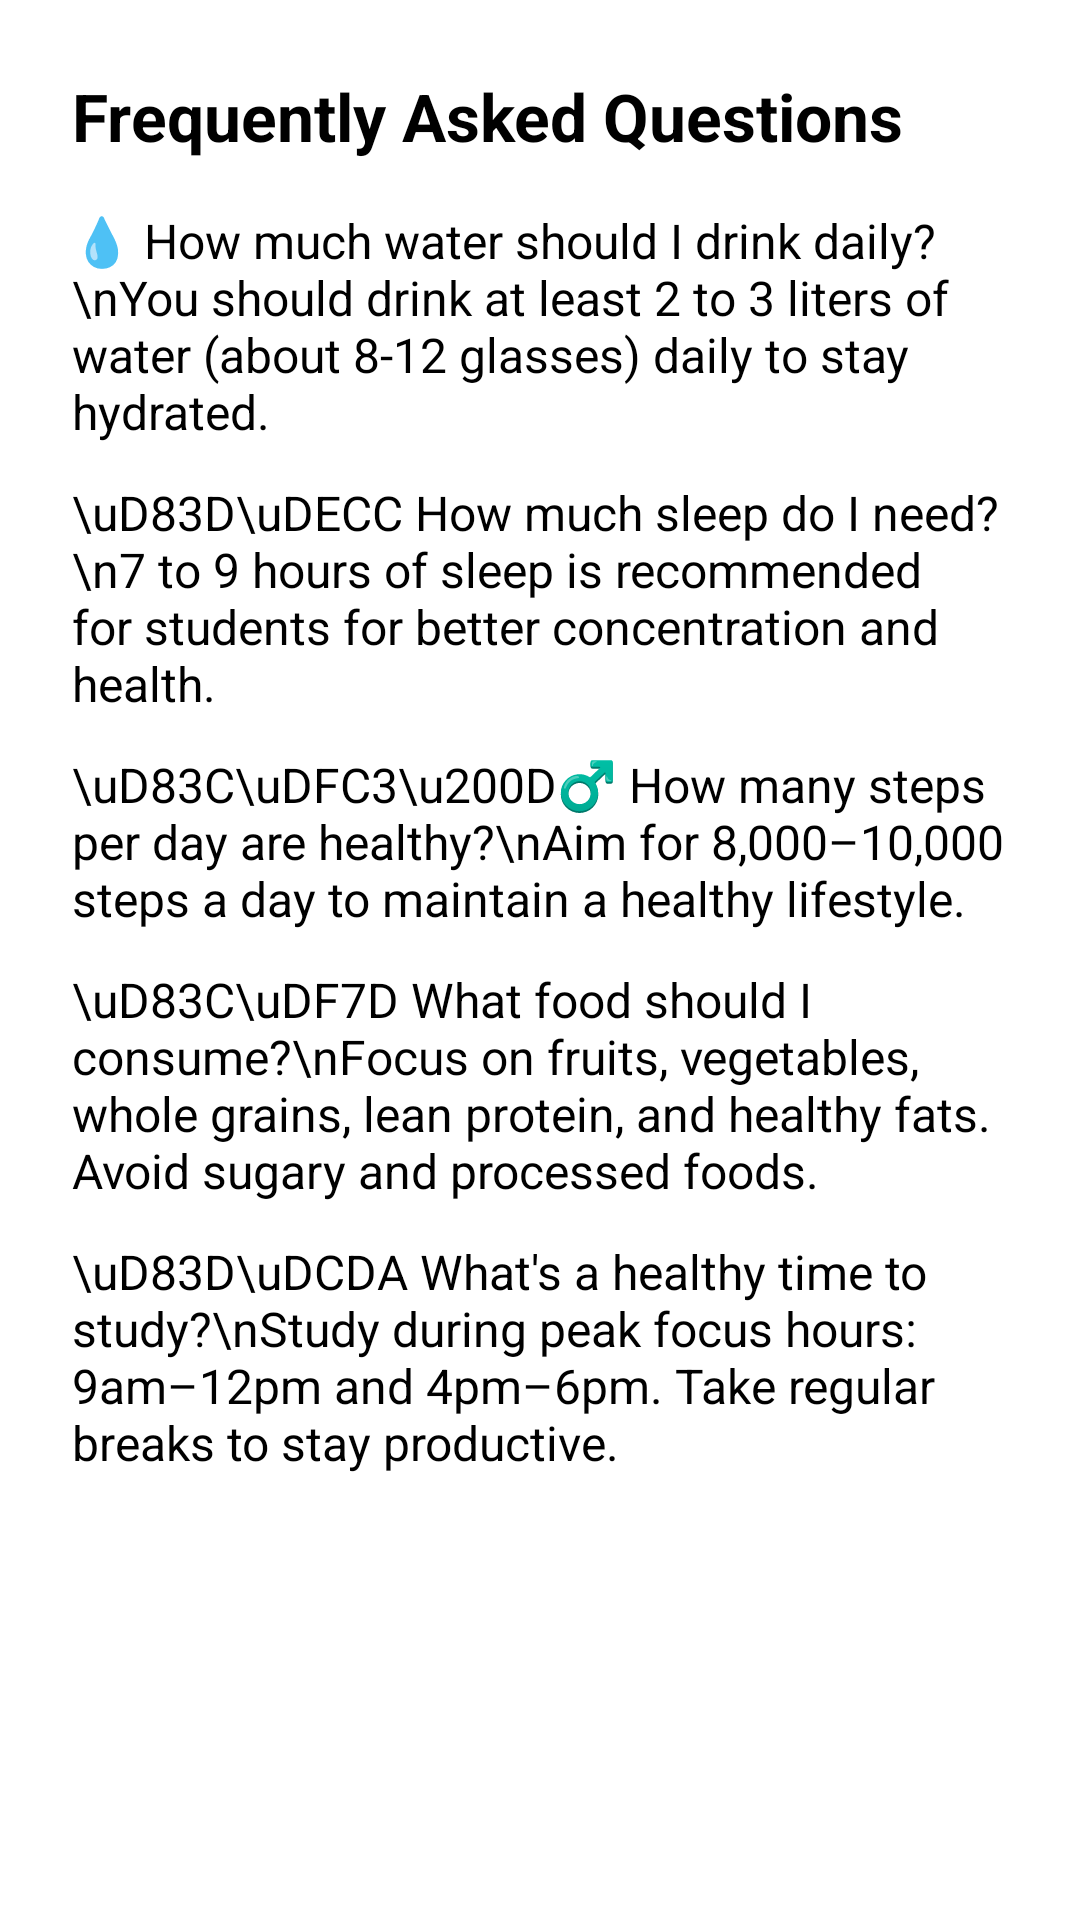

Reconstruct the res/layout file that produces this screen, plus the resources it refers to.
<!-- AndroidManifest.xml: application theme Theme.StudentWell -->
<!-- res/layout/fragment_faq.xml -->
<?xml version="1.0" encoding="utf-8"?>
<ScrollView xmlns:android="http://schemas.android.com/apk/res/android"
    android:layout_width="match_parent"
    android:layout_height="match_parent"
    android:padding="24dp"
    android:background="@color/background_light">

    <LinearLayout
        android:layout_width="match_parent"
        android:layout_height="wrap_content"
        android:orientation="vertical">

        <TextView
            android:text="Frequently Asked Questions"
            android:textSize="22sp"
            android:textStyle="bold"
            android:textColor="@color/black"
            android:layout_marginBottom="16dp"
            android:layout_width="wrap_content"
            android:layout_height="wrap_content" />

        <TextView
            android:text="💧 How much water should I drink daily?\nYou should drink at least 2 to 3 liters of water (about 8-12 glasses) daily to stay hydrated."
            android:layout_marginBottom="12dp"
            android:textSize="16sp"
            android:textColor="@color/black"
            android:layout_width="match_parent"
            android:layout_height="wrap_content" />

        <TextView
            android:text="\uD83D\uDECC How much sleep do I need?\n7 to 9 hours of sleep is recommended for students for better concentration and health."
            android:layout_marginBottom="12dp"
            android:textSize="16sp"
            android:textColor="@color/black"
            android:layout_width="match_parent"
            android:layout_height="wrap_content" />

        <TextView
            android:text="\uD83C\uDFC3\u200D♂️ How many steps per day are healthy?\nAim for 8,000–10,000 steps a day to maintain a healthy lifestyle."
            android:layout_marginBottom="12dp"
            android:textSize="16sp"
            android:textColor="@color/black"
            android:layout_width="match_parent"
            android:layout_height="wrap_content" />

        <TextView
            android:text="\uD83C\uDF7D️ What food should I consume?\nFocus on fruits, vegetables, whole grains, lean protein, and healthy fats. Avoid sugary and processed foods."
            android:layout_marginBottom="12dp"
            android:textSize="16sp"
            android:textColor="@color/black"
            android:layout_width="match_parent"
            android:layout_height="wrap_content" />

        <TextView
            android:text="\uD83D\uDCDA What's a healthy time to study?\nStudy during peak focus hours: 9am–12pm and 4pm–6pm. Take regular breaks to stay productive."
            android:textSize="16sp"
            android:textColor="@color/black"
            android:layout_width="match_parent"
            android:layout_height="wrap_content" />

    </LinearLayout>
</ScrollView>
<!-- resources referenced by this layout -->
<resources>
  <color name="background_light">#FFFFFF</color>
  <color name="black">#000000</color>
  <style name="Theme.StudentWell" parent="Theme.MaterialComponents.DayNight.DarkActionBar">
          <item name="colorPrimary">@color/green</item>
          <item name="colorPrimaryVariant">@color/green_dark</item>
          <item name="colorOnPrimary">@color/white</item>
          <item name="colorSecondary">@color/green</item>
          <item name="colorOnSecondary">@color/white</item>
          <item name="android:statusBarColor">?attr/colorPrimaryVariant</item>
          <item name="android:fitsSystemWindows">true</item>
          <item name="textInputStyle">@style/Widget.MaterialComponents.TextInputLayout.OutlinedBox</item>
      </style>
  <color name="green">#4CAF50</color>
  <color name="green_dark">#388E3C</color>
  <color name="white">#FFFFFF</color>
</resources>
